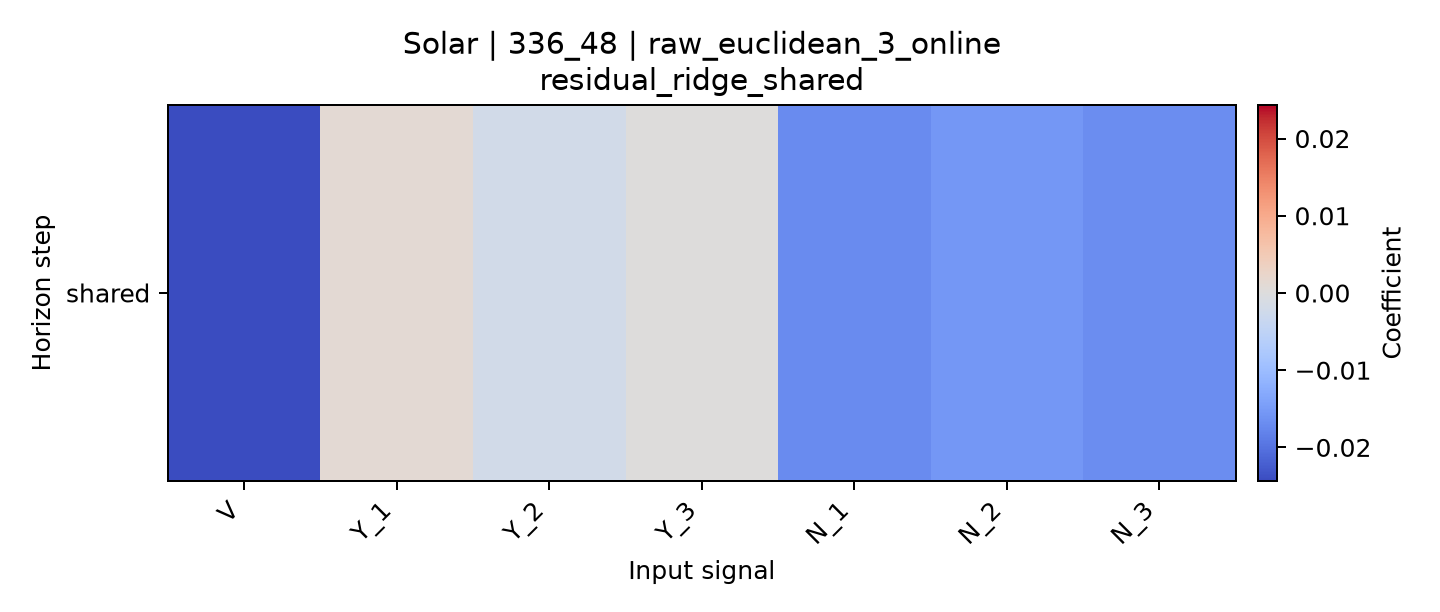

The data file committed next to this chart (first rows):
horizon, V, Y_1, Y_2, Y_3, N_1, N_2, N_3
shared, -0.02434, 0.001231, -0.00209, 9.408795603088291e-05, -0.01703, -0.01552, -0.01677
